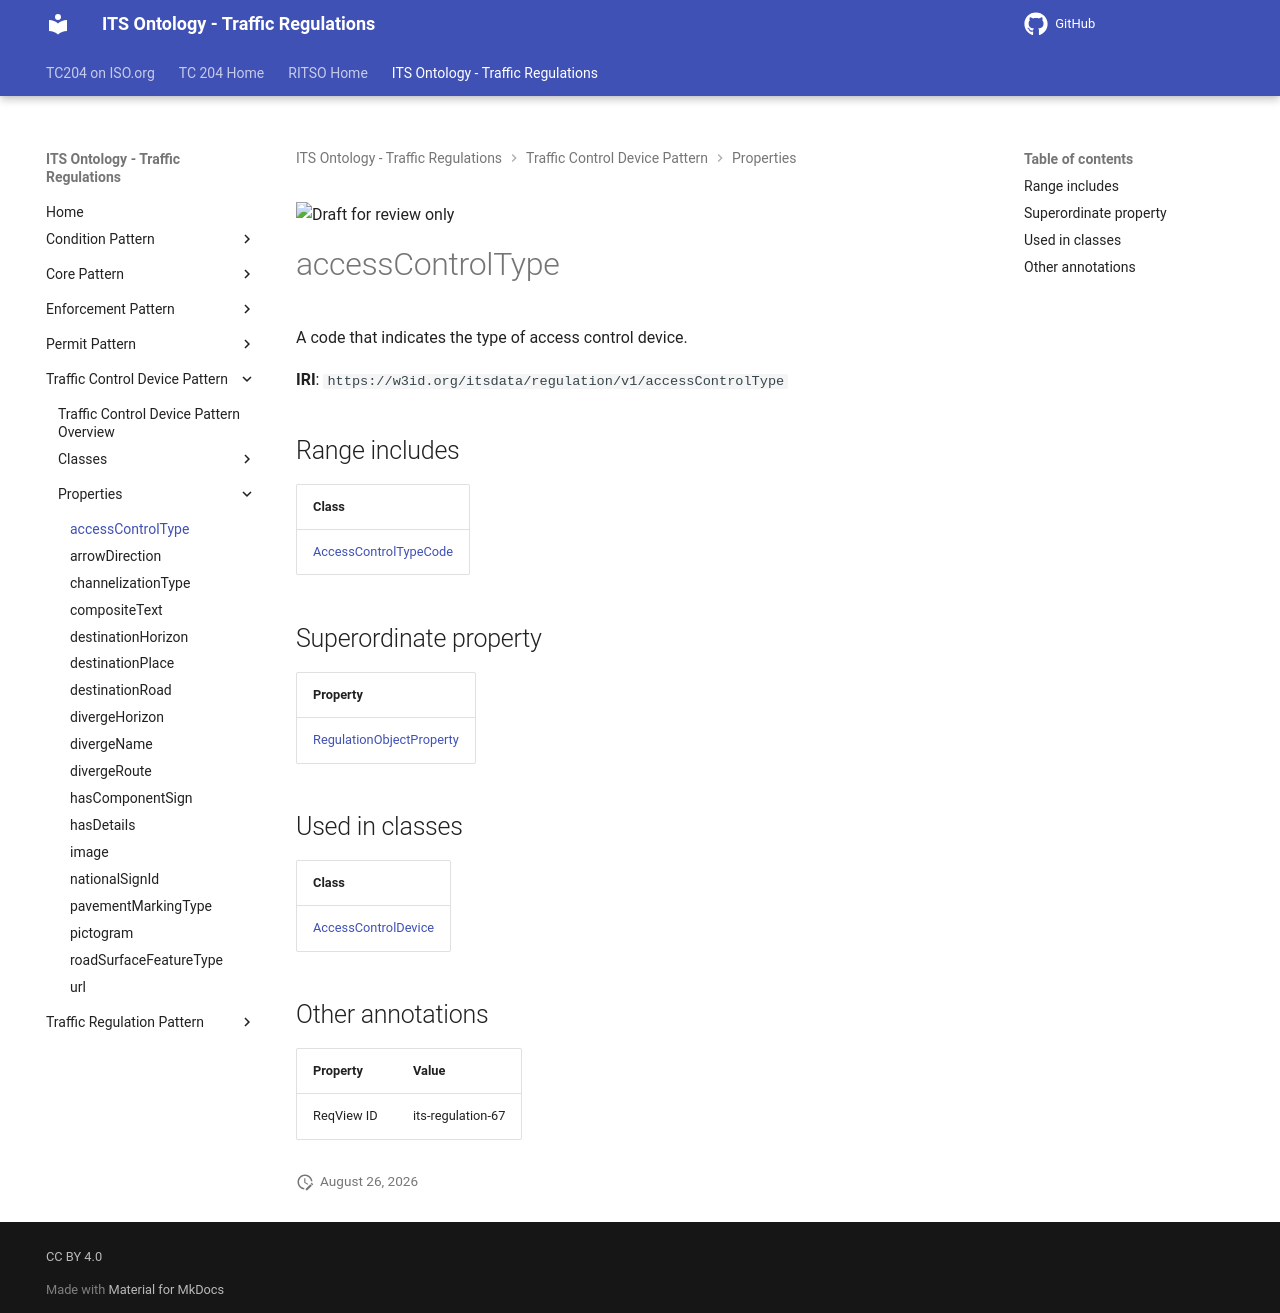

repository: ISO-TC204/ontology-its-regulation · page: v0.0.3-alpha.3/properties/accessControlType/index.html · generator: mkdocs

![Draft for review only](https://isotc204.org/assets/img/draft_for_review.svg)

# accessControlType

A code that indicates the type of access control device.

**IRI**: `https://w3id.org/itsdata/regulation/v1/accessControlType`

## Range includes

| Class |
|-------|
| [AccessControlTypeCode](../classes/AccessControlTypeCode.md) |

## Superordinate property

| Property |
|-------|
| [RegulationObjectProperty](RegulationObjectProperty.md) |

## Used in classes

| Class |
|-------|
| [AccessControlDevice](../classes/AccessControlDevice.md) |

## Other annotations

| Property | Value |
|----------|-------|
| ReqView ID | its-regulation-67 |
